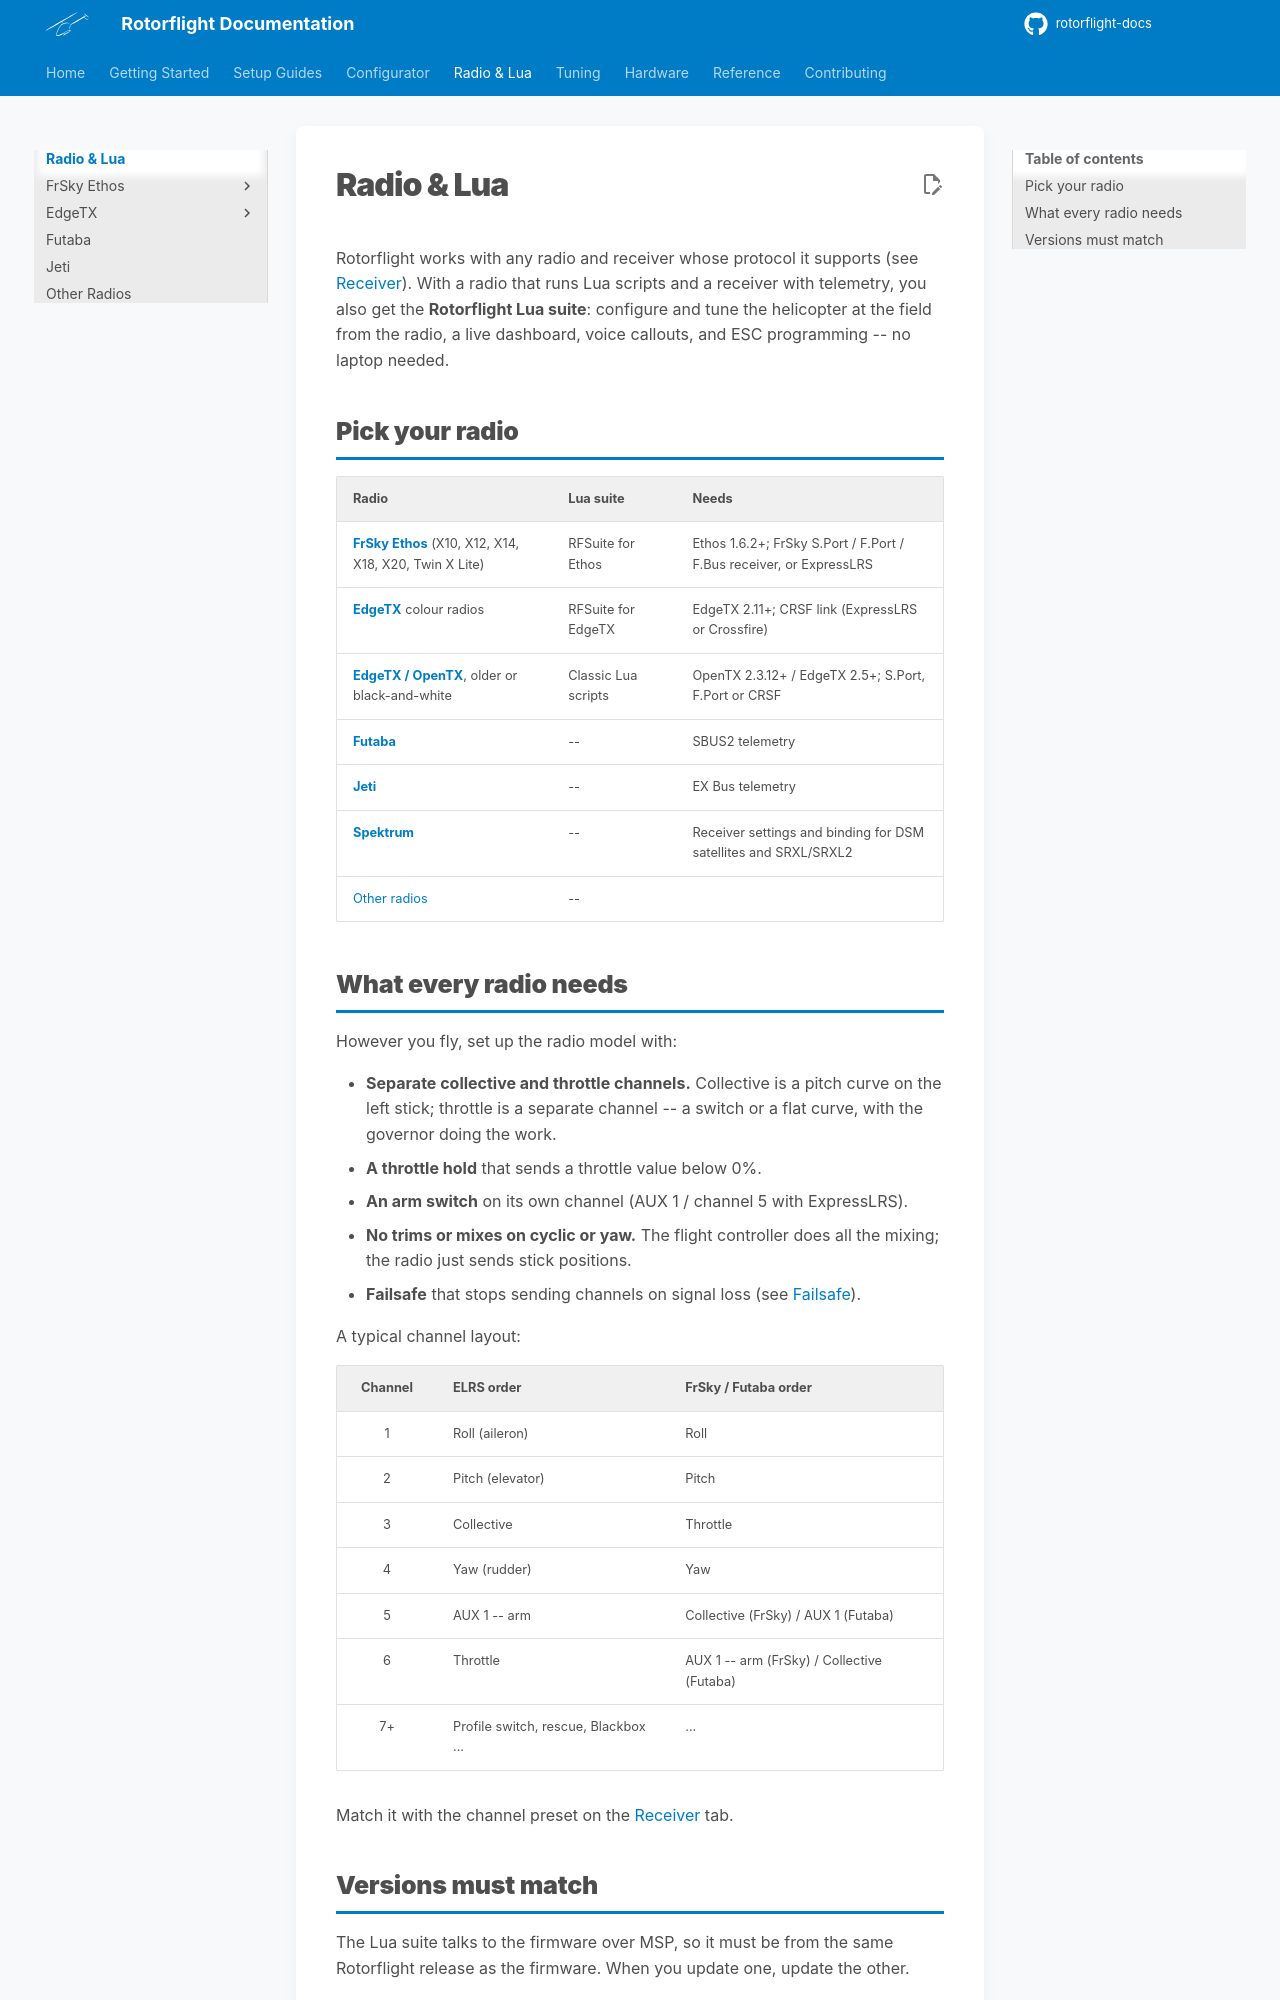

repository: rotorflight/rotorflight-docs · page: 2.3/radio/index.html · generator: mkdocs

# Radio & Lua

Rotorflight works with any radio and receiver whose protocol it supports
(see [Receiver](../configurator/tabs/receiver.md)). With a radio that runs
Lua scripts and a receiver with telemetry, you also get the **Rotorflight
Lua suite**: configure and tune the helicopter at the field from the radio,
a live dashboard, voice callouts, and ESC programming -- no laptop needed.

## Pick your radio

| Radio | Lua suite | Needs |
| --- | --- | --- |
| **[FrSky Ethos](ethos/index.md)** (X10, X12, X14, X18, X20, Twin X Lite) | RFSuite for Ethos | Ethos 1.6.2+; FrSky S.Port / F.Port / F.Bus receiver, or ExpressLRS |
| **[EdgeTX](edgetx/index.md)** colour radios | RFSuite for EdgeTX | EdgeTX 2.11+; CRSF link (ExpressLRS or Crossfire) |
| **[EdgeTX / OpenTX](edgetx/classic-scripts.md)**, older or black-and-white | Classic Lua scripts | OpenTX 2.3.12+ / EdgeTX 2.5+; S.Port, F.Port or CRSF |
| **[Futaba](futaba.md)** | -- | SBUS2 telemetry |
| **[Jeti](jeti.md)** | -- | EX Bus telemetry |
| **[Spektrum](../reference/receivers.md#spektrum-receiver-settings)** | -- | Receiver settings and binding for DSM satellites and SRXL/SRXL2 |
| [Other radios](others.md) | -- | |
